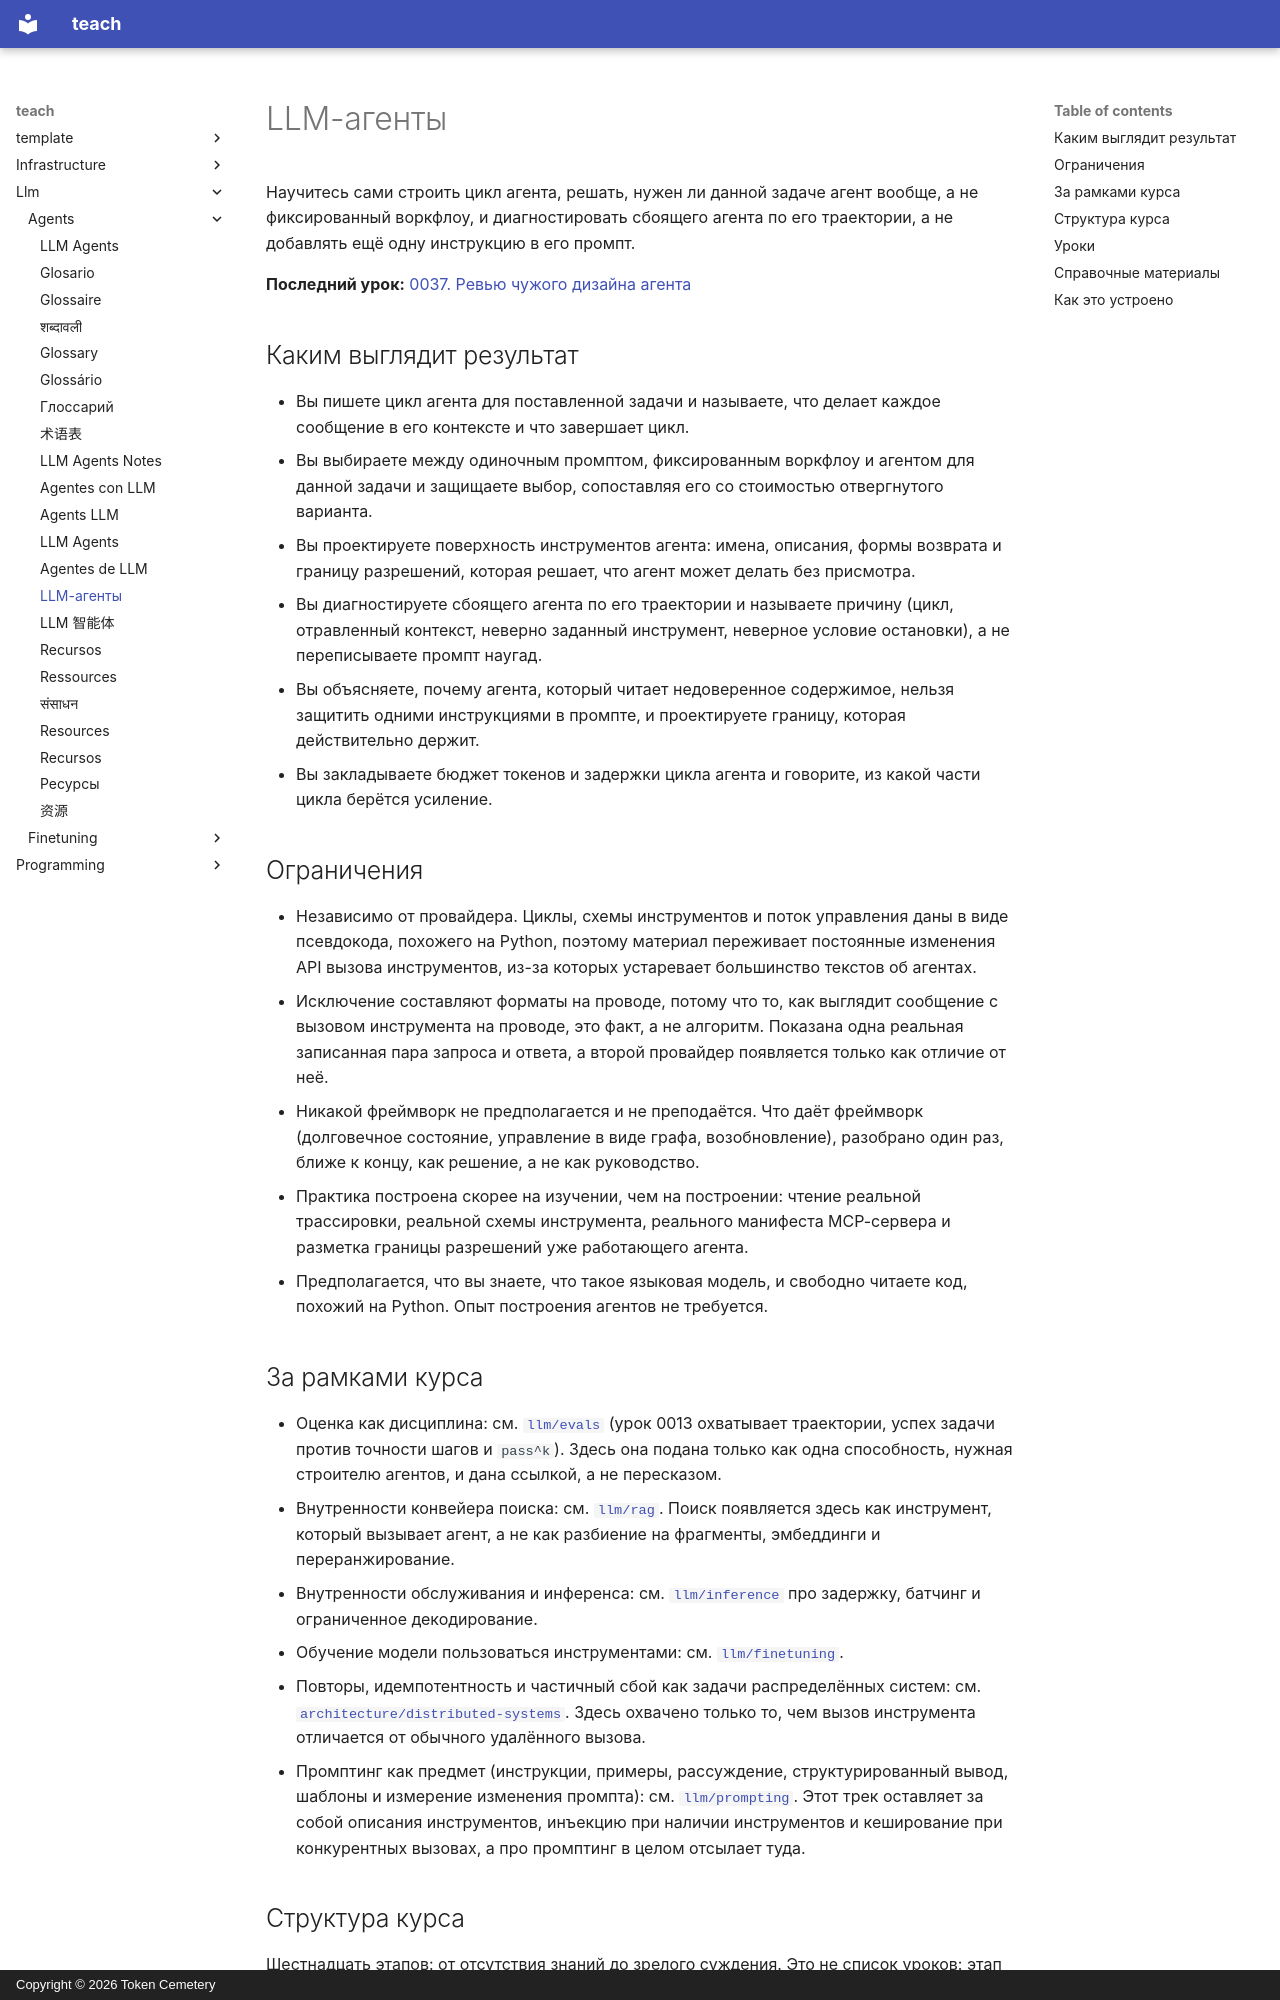

repository: TokenCemetery/teach · page: llm/agents/README.ru/index.html · generator: mkdocs · copyright: Copyright © 2026 Token Cemetery

---
title: "LLM-агенты"
description: "Постройте цикл сами: инструменты, контекст, память и умение понять, когда агент это неверный ответ"
type: topic
---

# LLM-агенты

Научитесь сами строить цикл агента, решать, нужен ли данной задаче агент вообще, а не фиксированный воркфлоу, и диагностировать сбоящего агента по его траектории, а не добавлять ещё одну инструкцию в его промпт.

**Последний урок:** [0037. Ревью чужого дизайна агента](lessons/0037-reviewing-someone-elses-agent-design.md)

## Каким выглядит результат

- Вы пишете цикл агента для поставленной задачи и называете, что делает каждое сообщение в его контексте и что завершает цикл.
- Вы выбираете между одиночным промптом, фиксированным воркфлоу и агентом для данной задачи и защищаете выбор, сопоставляя его со стоимостью отвергнутого варианта.
- Вы проектируете поверхность инструментов агента: имена, описания, формы возврата и границу разрешений, которая решает, что агент может делать без присмотра.
- Вы диагностируете сбоящего агента по его траектории и называете причину (цикл, отравленный контекст, неверно заданный инструмент, неверное условие остановки), а не переписываете промпт наугад.
- Вы объясняете, почему агента, который читает недоверенное содержимое, нельзя защитить одними инструкциями в промпте, и проектируете границу, которая действительно держит.
- Вы закладываете бюджет токенов и задержки цикла агента и говорите, из какой части цикла берётся усиление.

## Ограничения

- Независимо от провайдера. Циклы, схемы инструментов и поток управления даны в виде псевдокода, похожего на Python, поэтому материал переживает постоянные изменения API вызова инструментов, из-за которых устаревает большинство текстов об агентах.
- Исключение составляют форматы на проводе, потому что то, как выглядит сообщение с вызовом инструмента на проводе, это факт, а не алгоритм. Показана одна реальная записанная пара запроса и ответа, а второй провайдер появляется только как отличие от неё.
- Никакой фреймворк не предполагается и не преподаётся. Что даёт фреймворк (долговечное состояние, управление в виде графа, возобновление), разобрано один раз, ближе к концу, как решение, а не как руководство.
- Практика построена скорее на изучении, чем на построении: чтение реальной трассировки, реальной схемы инструмента, реального манифеста MCP-сервера и разметка границы разрешений уже работающего агента.
- Предполагается, что вы знаете, что такое языковая модель, и свободно читаете код, похожий на Python. Опыт построения агентов не требуется.

## За рамками курса

- Оценка как дисциплина: см. [`llm/evals`](../../llm/evals/) (урок 0013 охватывает траектории, успех задачи против точности шагов и `pass^k`). Здесь она подана только как одна способность, нужная строителю агентов, и дана ссылкой, а не пересказом.
- Внутренности конвейера поиска: см. [`llm/rag`](../../llm/rag/). Поиск появляется здесь как инструмент, который вызывает агент, а не как разбиение на фрагменты, эмбеддинги и переранжирование.
- Внутренности обслуживания и инференса: см. [`llm/inference`](../../llm/inference/) про задержку, батчинг и ограниченное декодирование.
- Обучение модели пользоваться инструментами: см. [`llm/finetuning`](../../llm/finetuning/).
- Повторы, идемпотентность и частичный сбой как задачи распределённых систем: см. [`architecture/distributed-systems`](../../architecture/distributed-systems/). Здесь охвачено только то, чем вызов инструмента отличается от обычного удалённого вызова.
- Промптинг как предмет (инструкции, примеры, рассуждение, структурированный вывод, шаблоны и измерение изменения промпта): см. [`llm/prompting`](../../llm/prompting/). Этот трек оставляет за собой описания инструментов, инъекцию при наличии инструментов и кеширование при конкурентных вызовах, а про промптинг в целом отсылает туда.
